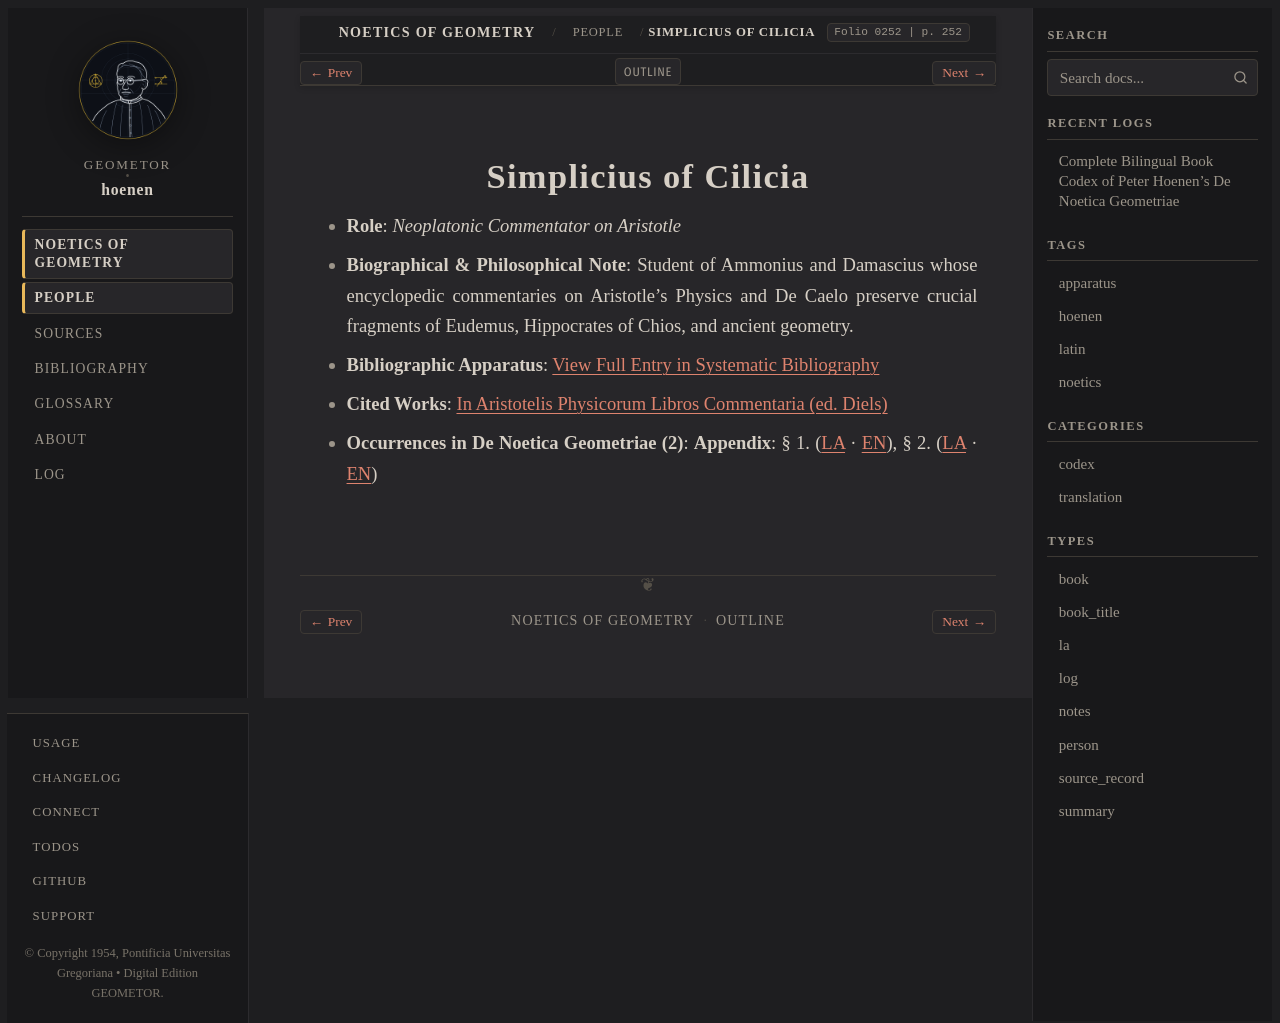

repository: geometor/hoenen · page: de_noetica_geometriae/people/simplicius.html · generator: sphinx

:type: person
:layout: book
:death_year: 560
:death_label: 560
:lifespan: c. 490 – c. 560 AD
:excerpt: Role: Neoplatonic Commentator on Aristotle*
:folio: 0252
:page: 252

.. _person-simplicius:

Simplicius of Cilicia
=====================

* **Role**: *Neoplatonic Commentator on Aristotle*
* **Biographical & Philosophical Note**: Student of Ammonius and Damascius whose encyclopedic commentaries on Aristotle's Physics and De Caelo preserve crucial fragments of Eudemus, Hippocrates of Chios, and ancient geometry.
* **Bibliographic Apparatus**: :ref:`View Full Entry in Systematic Bibliography <bib-simplicius-of-cilicia>`
* **Cited Works**: `In Aristotelis Physicorum Libros Commentaria (ed. Diels) <bibliography.html#work-simplicius-phys>`__
* **Occurrences in De Noetica Geometriae (2)**: **Appendix**: § 1. (`LA <appendix/appendix.html#occ-person-simplicius-1>`__ · `EN <appendix/appendix-en.html#occ-person-simplicius-1>`__), § 2. (`LA <appendix/appendix.html#occ-person-simplicius-2>`__ · `EN <appendix/appendix-en.html#occ-person-simplicius-2>`__)
